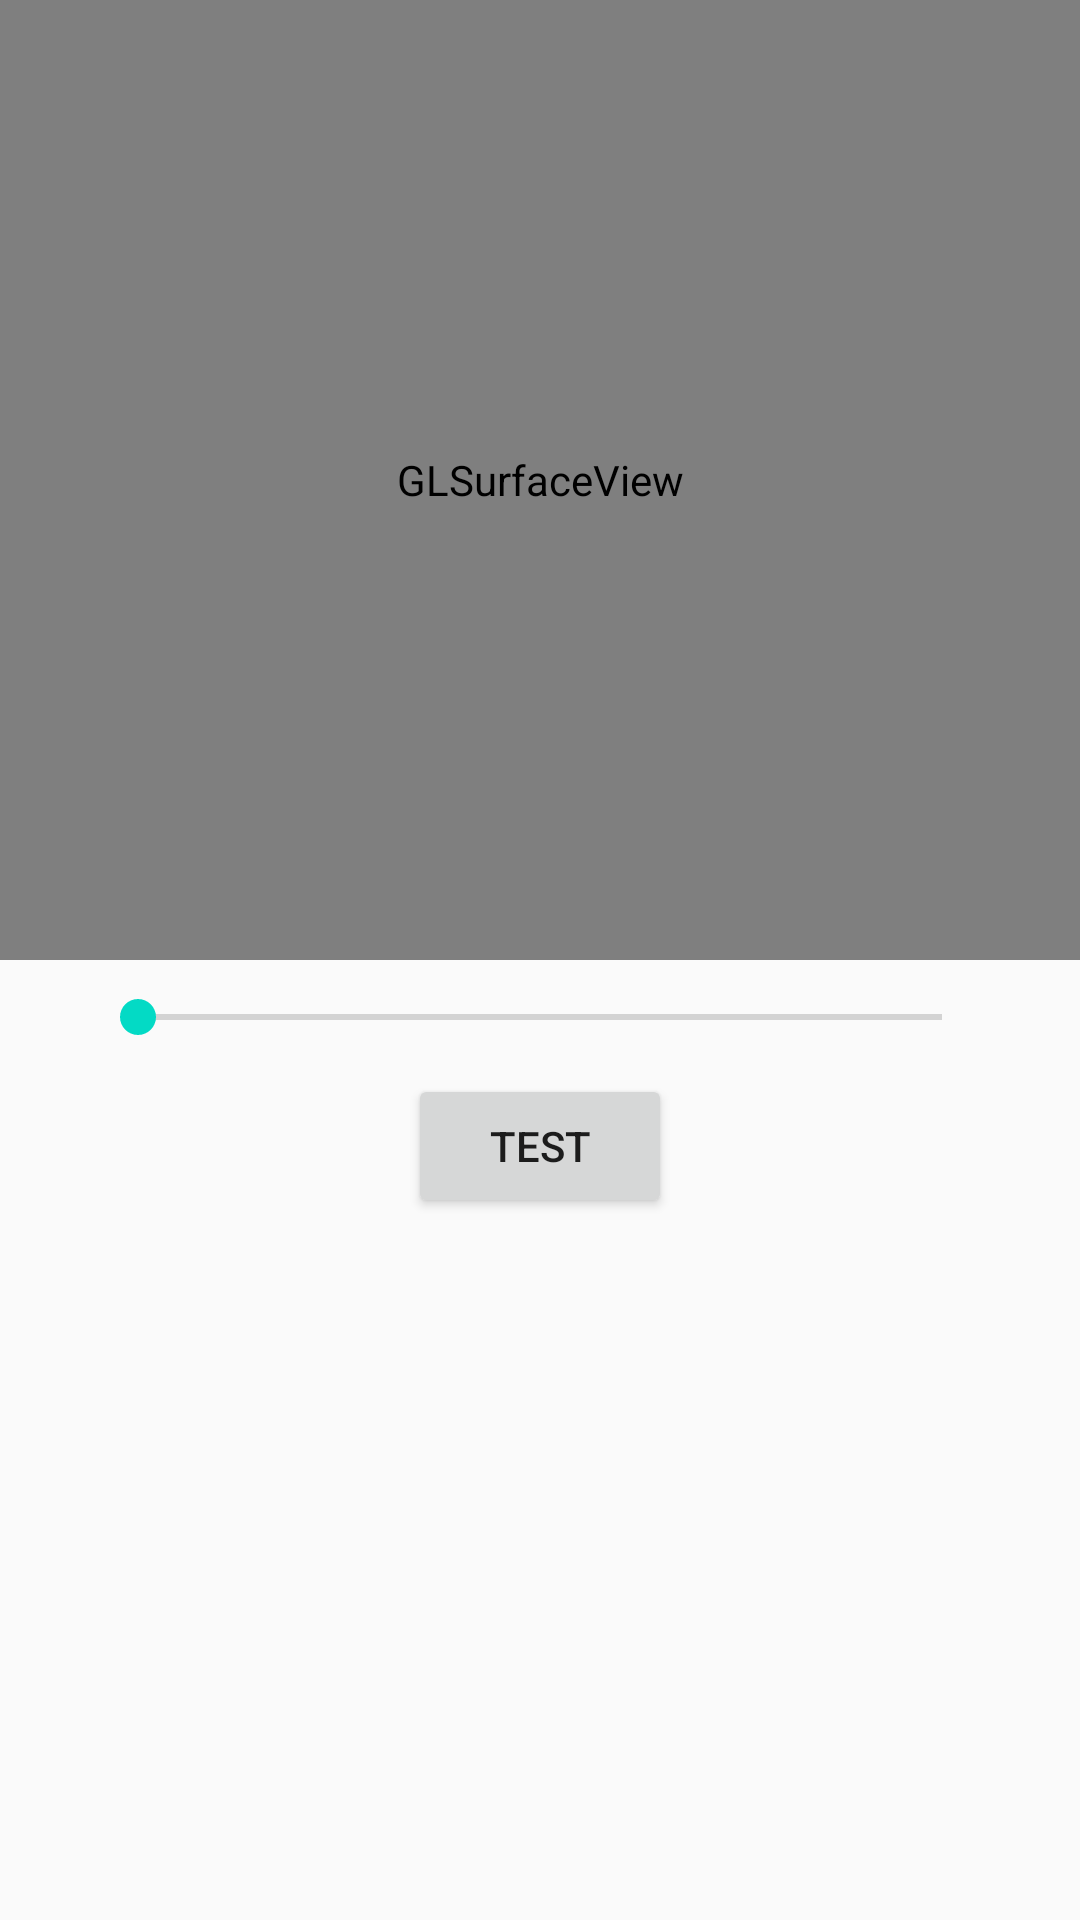

Reconstruct the res/layout file that produces this screen, plus the resources it refers to.
<!-- AndroidManifest.xml: application theme AppTheme -->
<!-- res/layout/example27.xml -->
<?xml version="1.0" encoding="utf-8"?>
<androidx.constraintlayout.widget.ConstraintLayout xmlns:android="http://schemas.android.com/apk/res/android"
    xmlns:app="http://schemas.android.com/apk/res-auto"
    xmlns:tools="http://schemas.android.com/tools"
    android:layout_width="match_parent"
    android:layout_height="match_parent"
    tools:context="com.ideacarry.example27.DemoActivity">

    <android.opengl.GLSurfaceView
        android:id="@+id/player"
        android:layout_width="match_parent"
        android:layout_height="0dp"
        android:keepScreenOn="true"
        app:layout_constraintHeight_percent="0.5"
        app:layout_constraintTop_toTopOf="parent" />

    <SeekBar
        android:id="@+id/progressBar"
        android:layout_width="match_parent"
        android:layout_height="wrap_content"
        android:layout_marginLeft="30dp"
        android:layout_marginRight="30dp"
        android:layout_marginBottom="50dp"
        android:max="1000"
        android:paddingTop="10dp"
        android:paddingBottom="10dp"
        android:progress="0"
        app:layout_constraintTop_toBottomOf="@id/player" />

    <Button
        android:id="@+id/testBtn"
        android:layout_width="wrap_content"
        android:layout_height="wrap_content"
        android:text="test"
        app:layout_constraintEnd_toEndOf="parent"
        app:layout_constraintStart_toStartOf="parent"
        app:layout_constraintTop_toBottomOf="@id/progressBar" />

</androidx.constraintlayout.widget.ConstraintLayout>
<!-- resources referenced by this layout -->
<resources>
  <style name="AppTheme" parent="Theme.AppCompat.Light.NoActionBar">
          
          <item name="colorPrimary">@color/colorPrimary</item>
          <item name="colorPrimaryDark">@color/colorPrimaryDark</item>
          <item name="colorAccent">@color/colorAccent</item>
          <item name="android:windowFullscreen">true</item>
      </style>
  <!-- not gathered from this repository: default colours our renderer supplied (Android Studio template values) -->
  <color name="colorPrimary">#FF6200EE</color>
  <color name="colorPrimaryDark">#FF3700B3</color>
  <color name="colorAccent">#FF03DAC5</color>
</resources>
